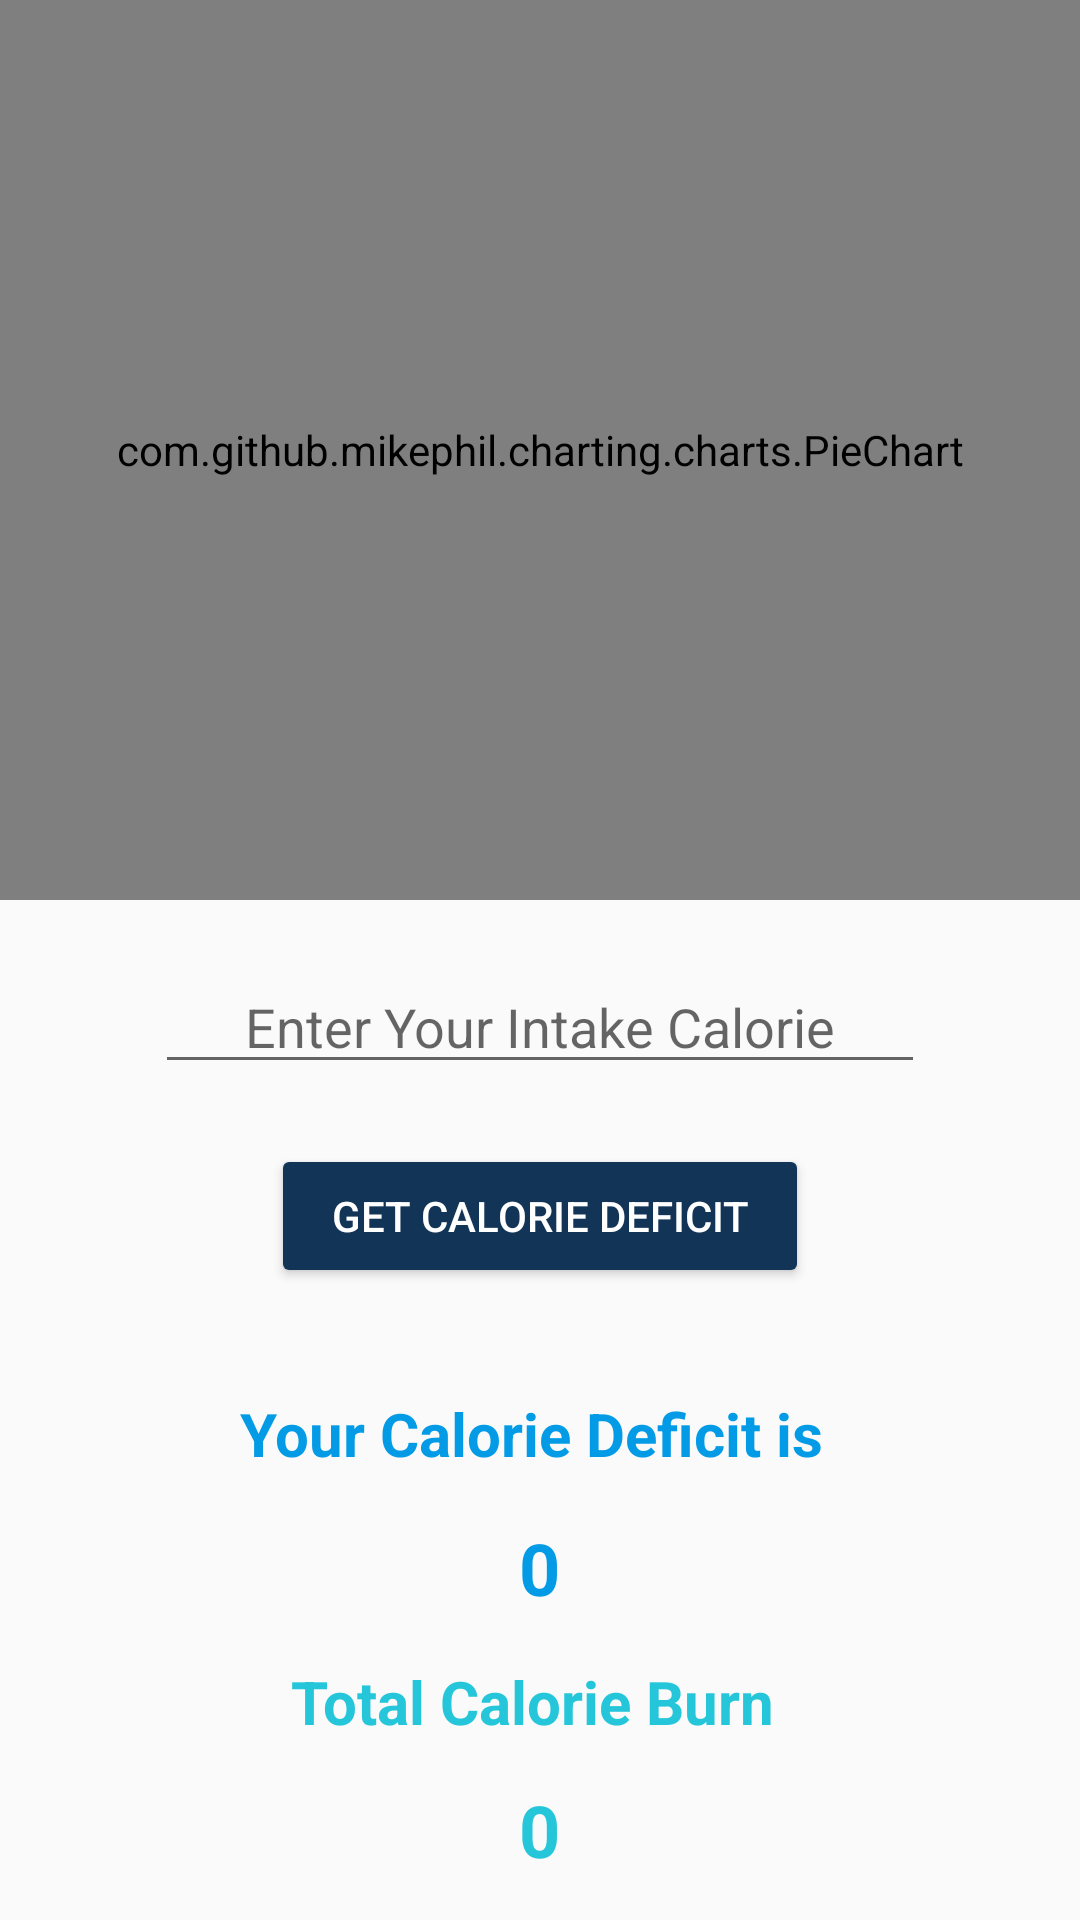

The Android layout XML behind this screen, and the referenced resources:
<!-- AndroidManifest.xml: application theme AppTheme -->
<!-- res/layout/activity_result.xml -->
<?xml version="1.0" encoding="utf-8"?>
<RelativeLayout
    xmlns:android="http://schemas.android.com/apk/res/android"
    xmlns:app="http://schemas.android.com/apk/res-auto"
    xmlns:tools="http://schemas.android.com/tools"
    android:layout_width="match_parent"
    android:layout_height="match_parent"
    tools:context=".ResultActivity">
    <com.github.mikephil.charting.charts.PieChart
        android:layout_centerHorizontal="true"
        android:id="@+id/peichartview_id"
        android:layout_width="match_parent"
        android:layout_height="300dp"
        />

    <EditText
        android:inputType="number"
        android:id="@+id/inputcaloryedt_id"
        android:layout_width="wrap_content"
        android:layout_height="wrap_content"
        android:layout_below="@+id/peichartview_id"
        android:layout_centerHorizontal="true"
        android:layout_marginTop="20dp"
        android:hint="Enter Your Intake Calorie"
        android:paddingHorizontal="30dp"
        android:textSize="18sp" />
    <Button
        android:id="@+id/getcalorydeficitbrn_id"
        android:layout_width="wrap_content"
        android:layout_height="wrap_content"
        android:layout_below="@+id/inputcaloryedt_id"
        android:layout_centerHorizontal="true"
        android:layout_marginTop="20dp"
        android:paddingHorizontal="20dp"
        android:backgroundTint="#123456"
        android:textColor="#FFFFFF"
        android:text="Get Calorie Deficit"
        />

    <TextView
        android:id="@+id/dummytxtid"
        android:layout_width="wrap_content"
        android:layout_height="wrap_content"
        android:layout_below="@+id/getcalorydeficitbrn_id"
        android:layout_centerHorizontal="true"
        android:layout_marginTop="35dp"
        android:text="Your Calorie Deficit is "
        android:textColor="@color/md_light_blue_600"
        android:textSize="20sp"
        android:textStyle="bold" />

    <TextView
        android:id="@+id/textviewlastvalueid"
        android:layout_width="wrap_content"
        android:layout_height="wrap_content"
        android:layout_below="@+id/dummytxtid"
        android:layout_centerHorizontal="true"
        android:layout_marginTop="15dp"
        android:text="0"
        android:textColor="@color/md_light_blue_600"
        android:textSize="24sp"
        android:textStyle="bold" />
    <TextView
        android:id="@+id/dummytxt2id"
        android:layout_width="wrap_content"
        android:layout_height="wrap_content"
        android:layout_below="@+id/textviewlastvalueid"
        android:layout_centerHorizontal="true"
        android:layout_marginTop="15dp"
        android:text="Total Calorie Burn "
        android:textColor="@color/colorPrimaryDark"
        android:textSize="20sp"
        android:textStyle="bold" />

    <TextView
        android:id="@+id/textview2lastvalueid"
        android:layout_width="wrap_content"
        android:layout_height="wrap_content"
        android:layout_below="@+id/textviewlastvalueid"
        android:layout_centerHorizontal="true"
        android:layout_marginTop="55dp"
        android:text="0"
        android:textColor="@color/colorPrimaryDark"
        android:textSize="24sp"
        android:textStyle="bold" />
</RelativeLayout>
<!-- resources referenced by this layout -->
<resources>
  <color name="colorPrimaryDark">#26C6DA</color>
  <color name="md_light_blue_600">#039BE5</color>
  <style name="AppTheme" parent="Theme.AppCompat.Light.NoActionBar">
          
          <item name="colorPrimary">@color/colorPrimary</item>
          <item name="colorPrimaryDark">@color/colorPrimaryDark</item>
          <item name="colorAccent">@color/colorAccent</item>
      </style>
  <color name="colorPrimary">#26C6DA</color>
  <color name="colorAccent">#EF5350</color>
</resources>
